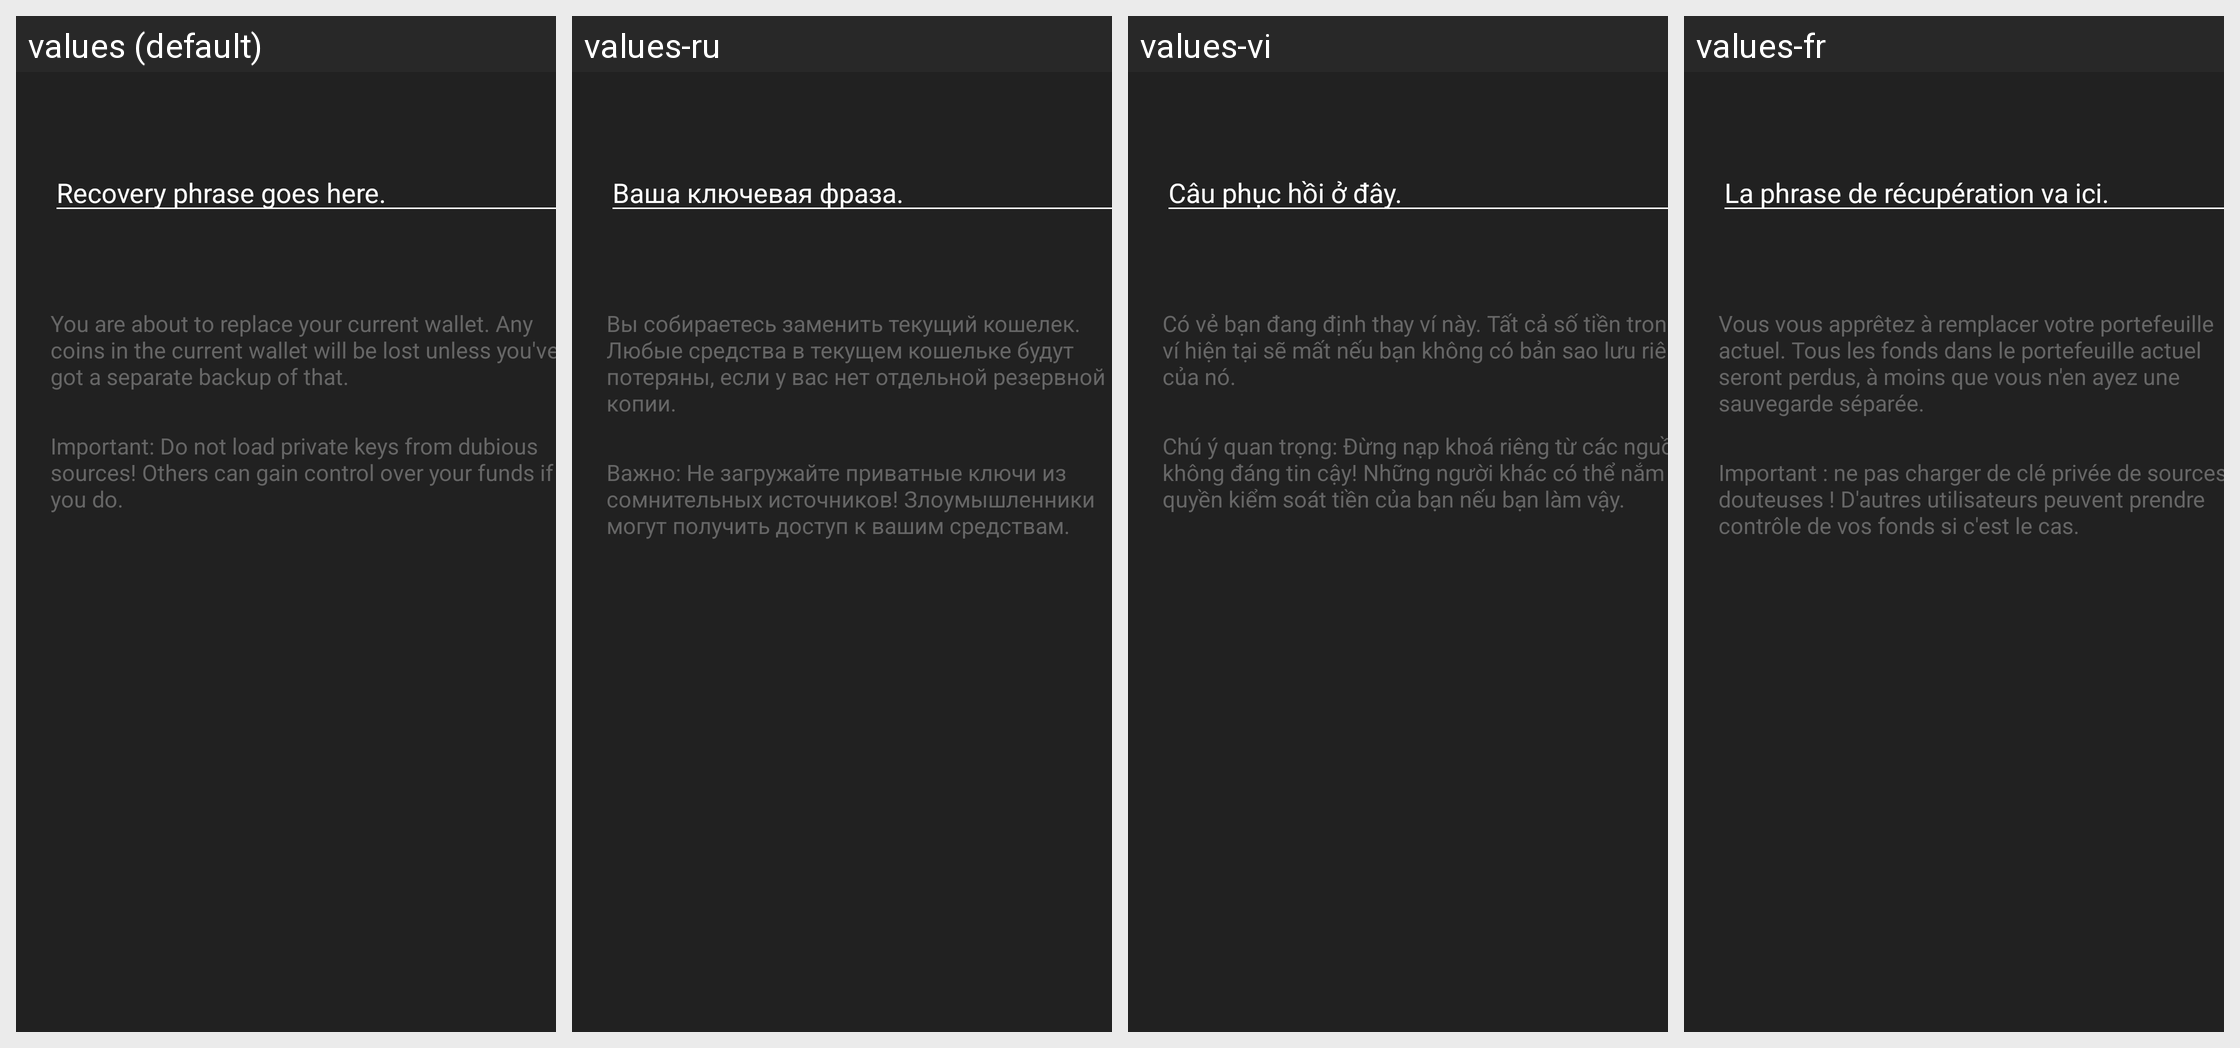

Strings drawn on this Android screen and how each of the app's shown locales translates them:
Android screen res/layout/restore_wallet_from_seed_dialog.xml rendered under 4 locales, left to right: values (default), values-ru, values-vi, values-fr. Device: Nexus 5 (rendered at 1080×1920; each locale shown at half size, 540×960, under a caption strip naming it); theme Theme.MaterialComponents.DayNight.NoActionBar.
Other locales in the repository, not shown: values-ar, values-bg, values-ca, values-cs, values-da, values-de, values-el, values-eo, values-es, values-fi, values-he, values-hr, values-hu, values-id, values-it, values-iw, values-ja, values-ko, values-mk, values-nb, values-nl, values-pl, values-pt-rBR, values-sk, values-sl, values-sq, values-sv, values-sw, values-th, values-tr, values-uk, values-zh, values-zh-rTW.
Strings drawn on this screen, with the default value and each locale's value (text and hints the layout hard-codes, and strings that could not be matched under every locale, appear in the picture but are not listed):

import_export_keys_dialog_password_phrase
  values: Recovery phrase goes here.
  values-ru: Ваша ключевая фраза.
  values-vi: Câu phục hồi ở đây.
  values-fr: La phrase de récupération va ici.

restore_wallet_dialog_replace_warning
  values: You are about to replace your current wallet. Any coins in the current wallet will be lost unless you've got a separate backup of that.
  values-ru: Вы собираетесь заменить текущий кошелек. Любые средства в текущем кошельке будут потеряны, если у вас нет отдельной резервной копии.
  values-vi: Có vẻ bạn đang định thay ví này. Tất cả số tiền trong ví hiện tại sẽ mất nếu bạn không có bản sao lưu riêng của nó.
  values-fr: Vous vous apprêtez à remplacer votre portefeuille actuel. Tous les fonds dans le portefeuille actuel seront perdus, à moins que vous n'en ayez une sauvegarde séparée.

import_keys_dialog_warning
  values: Important: Do not load private keys from dubious sources! Others can gain control over your funds if you do.
  values-ru: Важно: Не загружайте приватные ключи из сомнительных источников! Злоумышленники могут получить доступ к вашим средствам.
  values-vi: Chú ý quan trọng: Đừng nạp khoá riêng từ các nguồn không đáng tin cậy! Những người khác có thể nắm quyền kiểm soát tiền của bạn nếu bạn làm vậy.
  values-fr: Important : ne pas charger de clé privée de sources douteuses ! D'autres utilisateurs peuvent prendre contrôle de vos fonds si c'est le cas.
